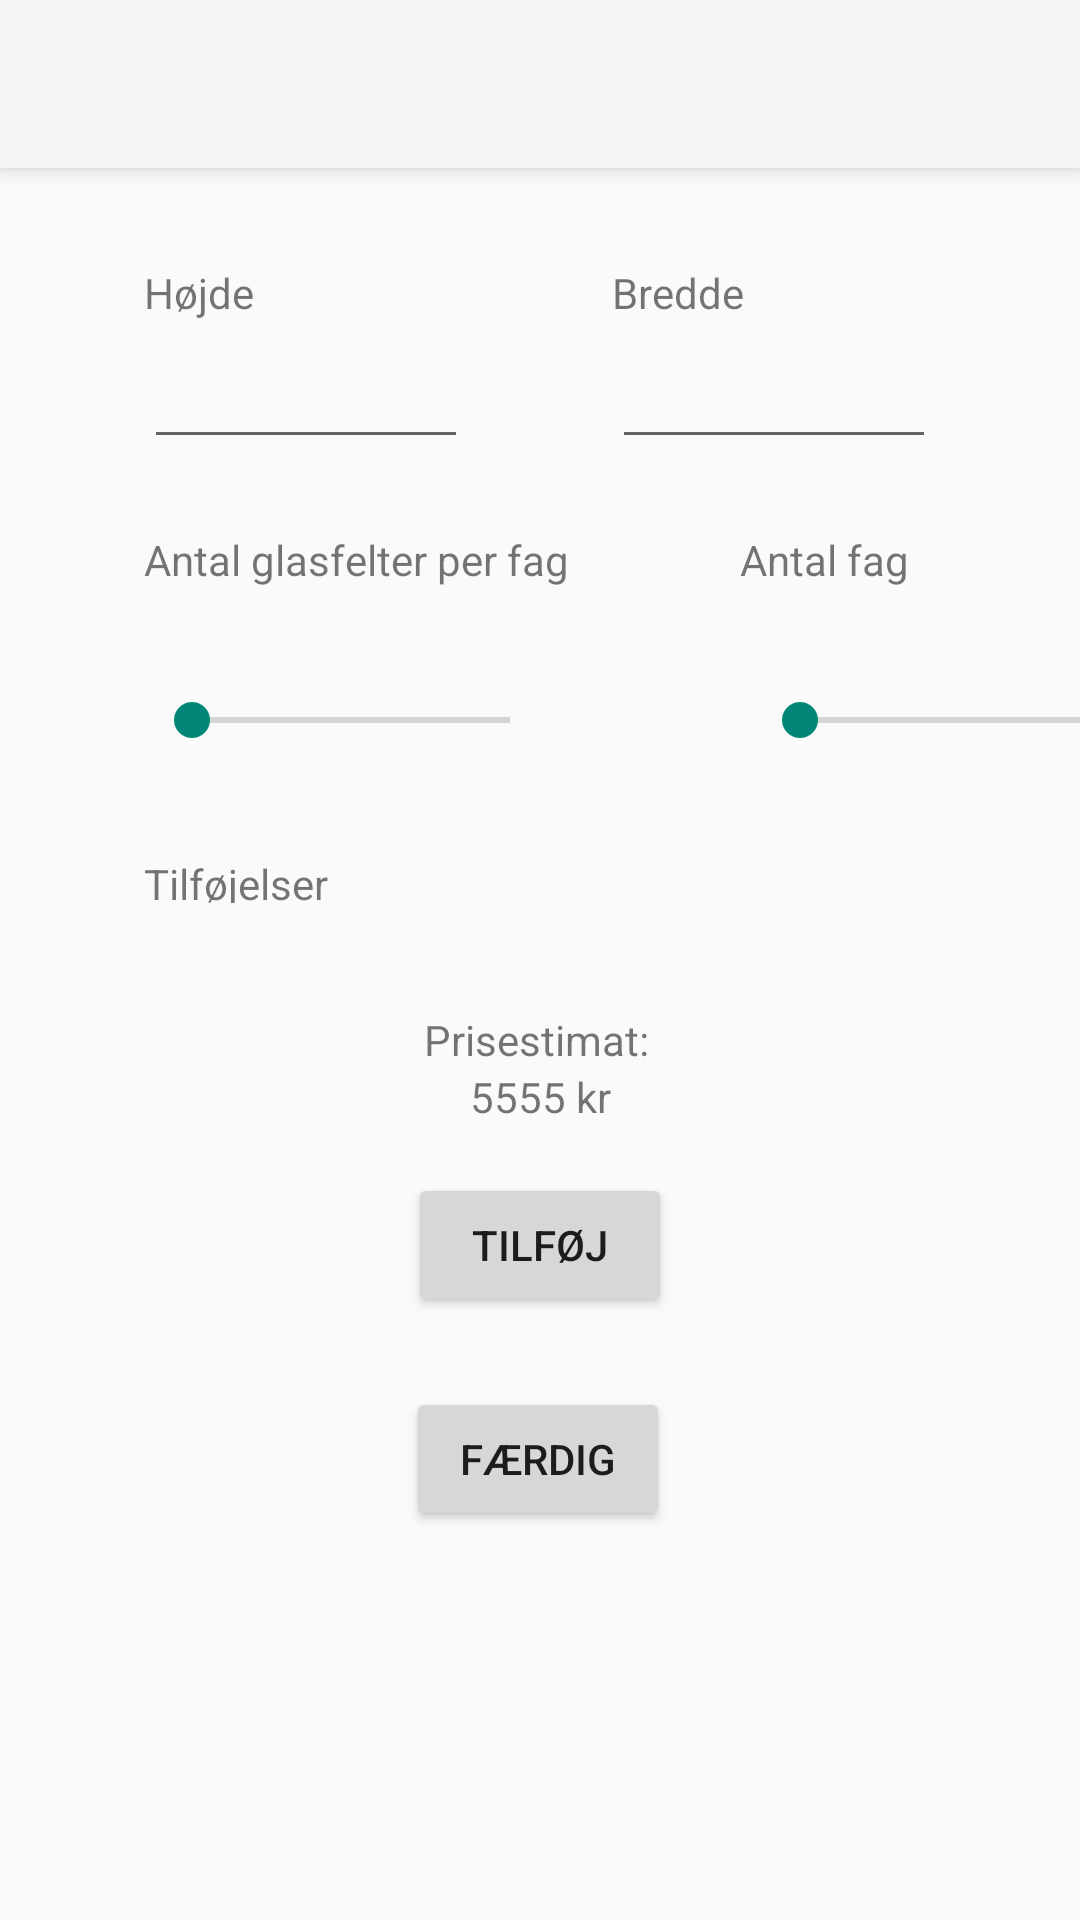

Produce the Android XML layout that renders to this screen, including the resource entries it uses.
<!-- AndroidManifest.xml: application theme Theme.AppCompat.Light.NoActionBar -->
<!-- res/layout/activity_build_wall.xml -->
<?xml version="1.0" encoding="utf-8"?>
<androidx.constraintlayout.widget.ConstraintLayout xmlns:android="http://schemas.android.com/apk/res/android"
    xmlns:app="http://schemas.android.com/apk/res-auto"
    xmlns:tools="http://schemas.android.com/tools"
    android:layout_width="match_parent"
    android:layout_height="match_parent"
    tools:context=".UI.BuildWallActivity">

    <androidx.appcompat.widget.Toolbar
        android:id="@+id/my_toolbar"
        android:layout_width="match_parent"
        android:layout_height="?attr/actionBarSize"
        android:background="?attr/colorPrimary"
        android:elevation="4dp"
        android:theme="@style/ThemeOverlay.AppCompat.ActionBar"
        app:popupTheme="@style/ThemeOverlay.AppCompat.Light"
        tools:ignore="MissingConstraints" />

    <ImageView
        android:id="@+id/imageView"
        android:layout_width="wrap_content"
        android:layout_height="wrap_content"
        android:layout_marginTop="16dp"
        app:layout_constraintEnd_toEndOf="parent"
        app:layout_constraintStart_toStartOf="parent"
        app:layout_constraintTop_toBottomOf="@+id/my_toolbar"
        tools:srcCompat="@tools:sample/avatars" />

    <TextView
        android:id="@+id/height_textfield"
        android:layout_width="wrap_content"
        android:layout_height="wrap_content"
        android:layout_marginTop="16dp"
        android:text="@string/height"
        app:layout_constraintStart_toStartOf="@+id/editText_Height"
        app:layout_constraintTop_toBottomOf="@+id/imageView" />

    <TextView
        android:id="@+id/width_textfield"
        android:layout_width="wrap_content"
        android:layout_height="wrap_content"
        android:layout_marginTop="16dp"
        android:text="@string/width"
        app:layout_constraintStart_toStartOf="@+id/editText_Width"
        app:layout_constraintTop_toBottomOf="@+id/imageView" />

    <EditText
        android:id="@+id/editText_Height"
        android:layout_width="108dp"
        android:layout_height="42dp"
        android:layout_marginTop="4dp"
        android:ems="10"
        android:inputType="numberDecimal"
        app:layout_constraintEnd_toStartOf="@+id/editText_Width"
        app:layout_constraintHorizontal_bias="0.5"
        app:layout_constraintStart_toStartOf="parent"
        app:layout_constraintTop_toBottomOf="@+id/height_textfield" />

    <EditText
        android:id="@+id/editText_Width"
        android:layout_width="108dp"
        android:layout_height="42dp"
        android:ems="10"
        android:inputType="numberDecimal"
        app:layout_constraintBaseline_toBaselineOf="@+id/editText_Height"
        app:layout_constraintEnd_toEndOf="parent"
        app:layout_constraintHorizontal_bias="0.5"
        app:layout_constraintStart_toEndOf="@+id/editText_Height" />

    <TextView
        android:id="@+id/panelcount_height_fextfield"
        android:layout_width="wrap_content"
        android:layout_height="wrap_content"
        android:layout_marginTop="24dp"
        android:text="@string/panel_count_height_text"
        app:layout_constraintStart_toStartOf="@+id/editText_Height"
        app:layout_constraintTop_toBottomOf="@+id/editText_Height" />

    <TextView
        android:id="@+id/panelcount_width_textfield"
        android:layout_width="wrap_content"
        android:layout_height="wrap_content"
        android:text="@string/panel_count_width_text"
        app:layout_constraintEnd_toEndOf="parent"
        app:layout_constraintStart_toEndOf="@+id/panelcount_height_fextfield"
        app:layout_constraintTop_toTopOf="@+id/panelcount_height_fextfield" />

    <SeekBar
        android:id="@+id/seekBar_height"
        android:layout_width="138dp"
        android:layout_height="wrap_content"
        android:layout_marginTop="35dp"
        app:layout_constraintStart_toStartOf="@+id/panelcount_height_fextfield"
        app:layout_constraintTop_toBottomOf="@+id/panelcount_height_fextfield" />

    <SeekBar
        android:id="@+id/seekBar_width"
        android:layout_width="141dp"
        android:layout_height="wrap_content"
        android:layout_marginStart="4dp"
        android:layout_marginTop="35dp"
        app:layout_constraintStart_toStartOf="@+id/panelcount_width_textfield"
        app:layout_constraintTop_toBottomOf="@+id/panelcount_width_textfield" />

    <TextView
        android:id="@+id/additions_textfield"
        android:layout_width="62dp"
        android:layout_height="16dp"
        android:layout_marginTop="36dp"
        android:text="@string/additions"
        app:layout_constraintStart_toStartOf="@+id/seekBar_height"
        app:layout_constraintTop_toBottomOf="@+id/seekBar_height" />

    <TextView
        android:id="@+id/price_textfield"
        android:layout_width="wrap_content"
        android:layout_height="wrap_content"

        android:layout_marginTop="36dp"
        android:text="Prisestimat:"
        app:layout_constraintEnd_toEndOf="parent"
        app:layout_constraintHorizontal_bias="0.496"
        app:layout_constraintStart_toStartOf="parent"
        app:layout_constraintTop_toBottomOf="@+id/additions_textfield" />

    <TextView
        android:id="@+id/price_value_textfield"
        android:layout_width="wrap_content"
        android:layout_height="wrap_content"
        android:text="5555 kr"
        app:layout_constraintEnd_toEndOf="parent"
        app:layout_constraintStart_toStartOf="parent"
        app:layout_constraintTop_toBottomOf="@+id/price_textfield" />

    <Button
        android:id="@+id/add_button"
        android:layout_width="wrap_content"
        android:layout_height="wrap_content"
        android:layout_marginTop="16dp"
        android:text="Tilføj"
        app:layout_constraintEnd_toEndOf="parent"
        app:layout_constraintStart_toStartOf="parent"
        app:layout_constraintTop_toBottomOf="@+id/price_value_textfield" />

    <Button
        android:id="@+id/done_button"
        android:layout_width="wrap_content"
        android:layout_height="wrap_content"
        android:text="Færdig"
        app:layout_constraintBottom_toBottomOf="parent"
        app:layout_constraintEnd_toEndOf="parent"
        app:layout_constraintHorizontal_bias="0.497"
        app:layout_constraintStart_toStartOf="parent"
        app:layout_constraintTop_toBottomOf="@+id/add_button"
        app:layout_constraintVertical_bias="0.152" />

</androidx.constraintlayout.widget.ConstraintLayout>
<!-- resources referenced by this layout -->
<resources>
  <string name="additions">Tilføjelser</string>
  <string name="height">Højde</string>
  <string name="panel_count_height_text">Antal glasfelter per fag</string>
  <string name="panel_count_width_text">Antal fag</string>
  <string name="width">Bredde</string>
</resources>
